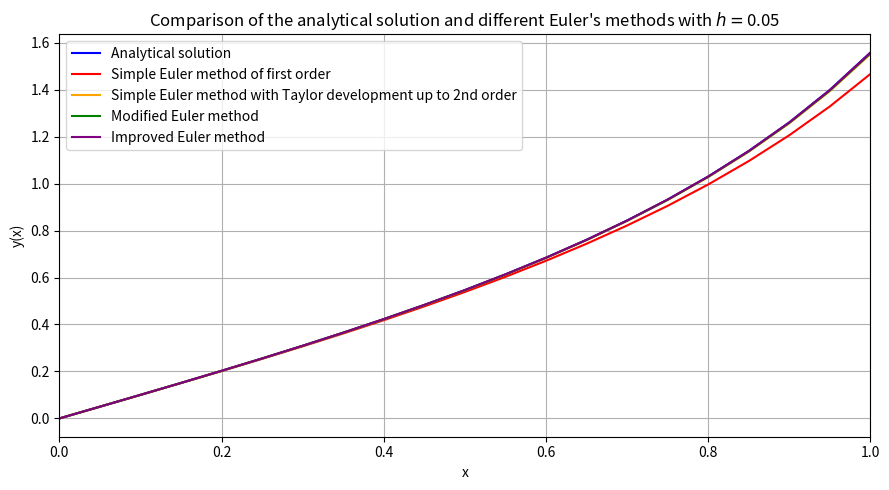
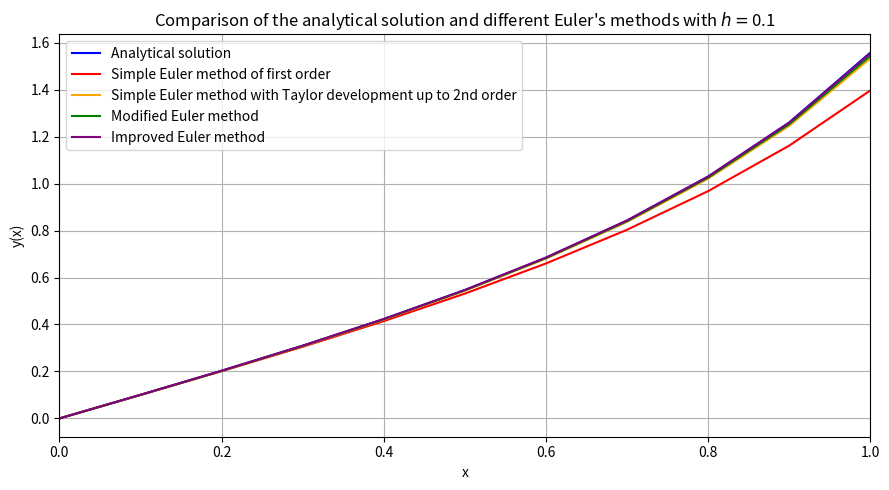
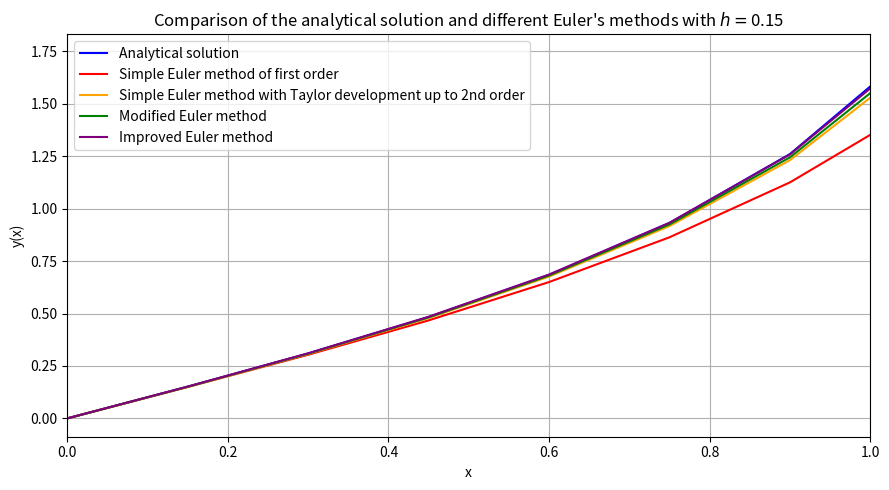
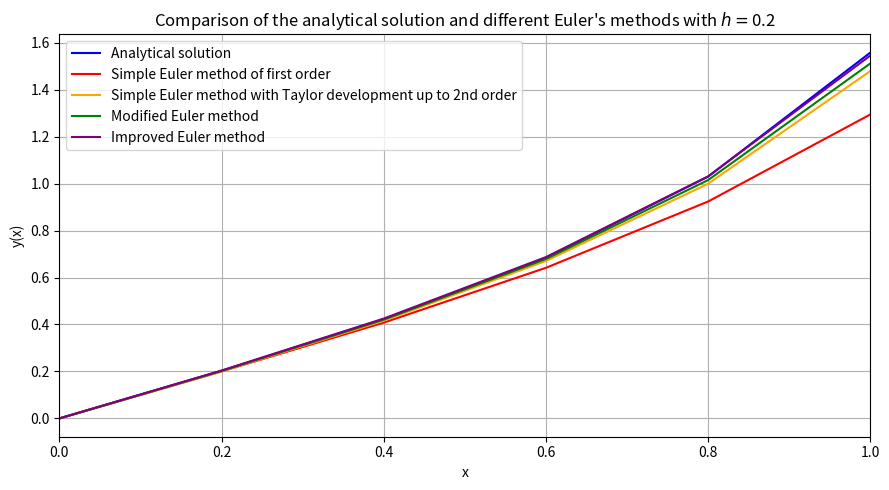

The script that saved these images, in order:
# -*- coding: utf-8 -*-
"""
Created on Mon Oct 18 20:20:34 2021
Solver of a differential equation f(x): y'(x) = y^2 + 1 using Euler's different methods with different step sizes "h" in the region [0,1] in the x-axis with y(0)=0.
More information on this websites: https://en.wikipedia.org/wiki/Euler_method#:~:text=The%20Euler%20method%20is%20a,proportional%20to%20the%20step%20size.
                                   https://www.maths.tcd.ie/~ryan/teaching/11404/March18_20_HigherOrderMethods.pdf
                                   https://math.libretexts.org/Courses/Monroe_Community_College/MTH_225_Differential_Equations/03%3A_Numerical_Methods/3.02%3A_The_Improved_Euler_Method_and_Related_Methods
[redacted]
"""
import time
import matplotlib.pyplot as plt
import numpy as np
#main_program
start_time_program=time.process_time()#To calculate the program execution time
#Definition of variables, constants, functions and lists
h_list=[0.05,0.10,0.15,0.20]#Different step sizes used for the Euler's methods
n=0#Number to "count" all the cases with different step sizes
for h in h_list:
    x0=0
    y0=0
    xf=1
    x_list=[x0]
    y1_list=[y0]
    y2_list=[y0]
    y3_list=[y0]
    y4_list=[y0]
    analytical_sol_list=[]
    def analytical_sol(x):
        x0=0
        y0=0
        return (np.tan(np.arctan(y0)+x-x0))
    def f(x,y):
        return ((y)**2+1)
    #Simple Euler method of first order
    while x0<xf:
        y1=y0+h*f(x0,y0)
        y1_list.append(y1)
        x0=np.float32(x0)+h
        x_list.append(x0)
        y0=y1
    #Simple Euler method with Taylor development up to 2nd order
    x0=0
    y0=0
    x_list=[x0]
    while x0<xf:
        y2=y0+h*f(x0,y0)+((h)**2/(2))*f(x0,y0)*2*y0
        y2_list.append(y2)
        x0=np.float32(x0)+h
        x_list.append(x0)
        y0=y2
    #Modified Euler method
    x0=0
    y0=0
    x_list=[x0]
    while x0<xf:
        x_mid=x0+h/2
        y_mid=y0+(h/2)*f(x0,y0)
        y3=y0+h*f(x_mid,y_mid)
        y3_list.append(y3)
        x0=np.float32(x0)+h
        x_list.append(x0)
        y0=y3
    #Improved Euler method
    x0=0
    y0=0
    x_list=[x0]
    while x0<xf:
        y4=y0+(h/2)*(f(x0,y0)+f(x0+h,y0+h*f(x0,y0)))
        y4_list.append(y4)
        x0=np.float32(x0)+h
        x_list.append(x0)
        y0=y4
    #Analytical solution
    x_list=np.array(x_list)
    for i in range(0,len(x_list)):
        analytical_sol_list.append(analytical_sol(x_list[i]))
    #Graphs
    plt.figure(figsize=(9,5))
    plt.xlim(0,1)
    plt.plot(x_list,analytical_sol_list,c='blue',label="Analytical solution")
    plt.plot(x_list,y1_list,c='red',label="Simple Euler method of first order")
    plt.plot(x_list,y2_list,c='orange',label="Simple Euler method with Taylor development up to 2nd order")
    plt.plot(x_list,y3_list,c='green',label="Modified Euler method")
    plt.plot(x_list,y4_list,c='purple',label="Improved Euler method")
    plt.xlabel("x")
    plt.ylabel("y(x)")
    plt.title("Comparison of the analytical solution and different Euler's methods with $h=$"+str(h_list[n]))
    plt.legend()
    plt.grid()
    plt.tight_layout()
    plt.show()
    n+=1
print("Program execution time:",time.process_time()-start_time_program,"seconds.")